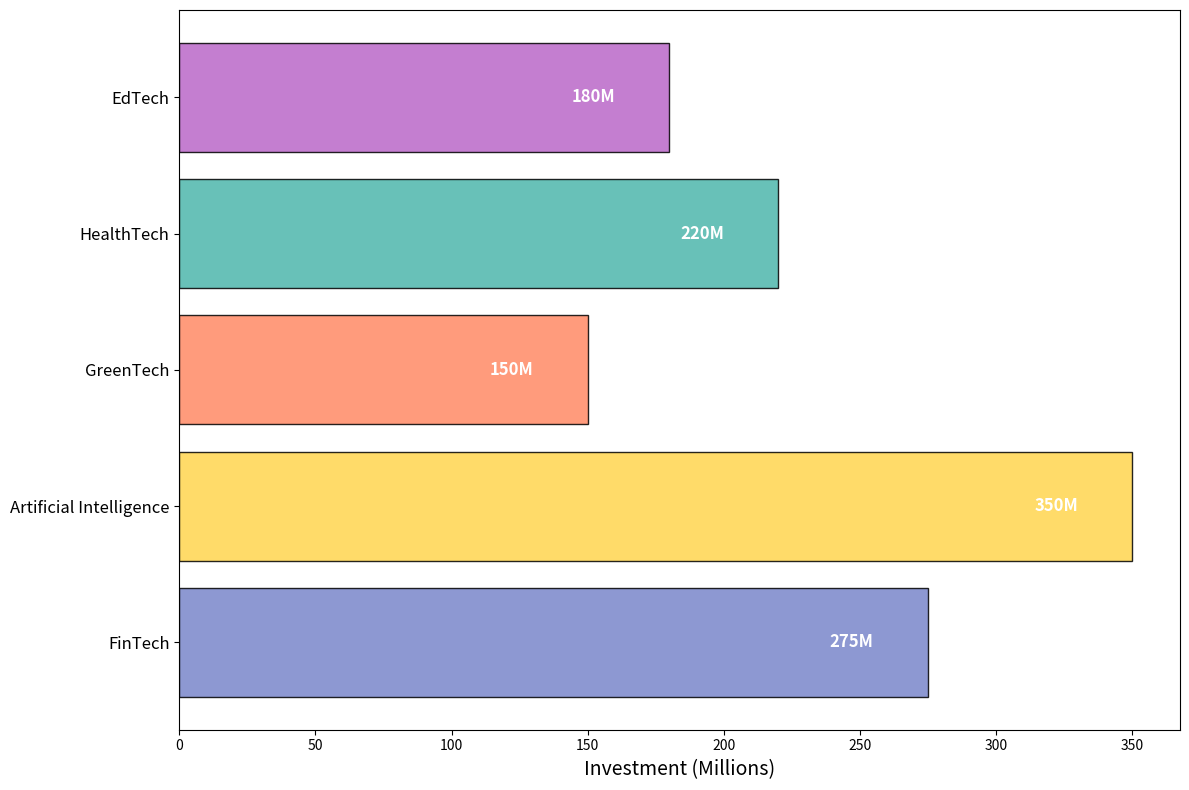

The script that saved this image:
import matplotlib.pyplot as plt
import numpy as np

sectors = ['FinTech', 'Artificial Intelligence', 'GreenTech', 'HealthTech', 'EdTech']
funding_amounts = [275, 350, 150, 220, 180]
colors = ['#7986CB', '#FFD54F', '#FF8A65', '#4DB6AC', '#BA68C8']

fig, ax = plt.subplots(figsize=(12, 8))
bar_positions = np.arange(len(sectors))
bars = ax.barh(bar_positions, funding_amounts, color=colors, edgecolor='black', alpha=0.85)

ax.set_yticks(bar_positions)
ax.set_yticklabels(sectors, fontsize=12)
ax.set_xlabel('Investment (Millions)', fontsize=14)

for bar in bars:
    width = bar.get_width()
    ax.text(width - 20, bar.get_y() + bar.get_height() / 2, f'{width}M',
            va='center', ha='right', color='white', fontsize=12, fontweight='bold')

plt.tight_layout()
plt.show()
